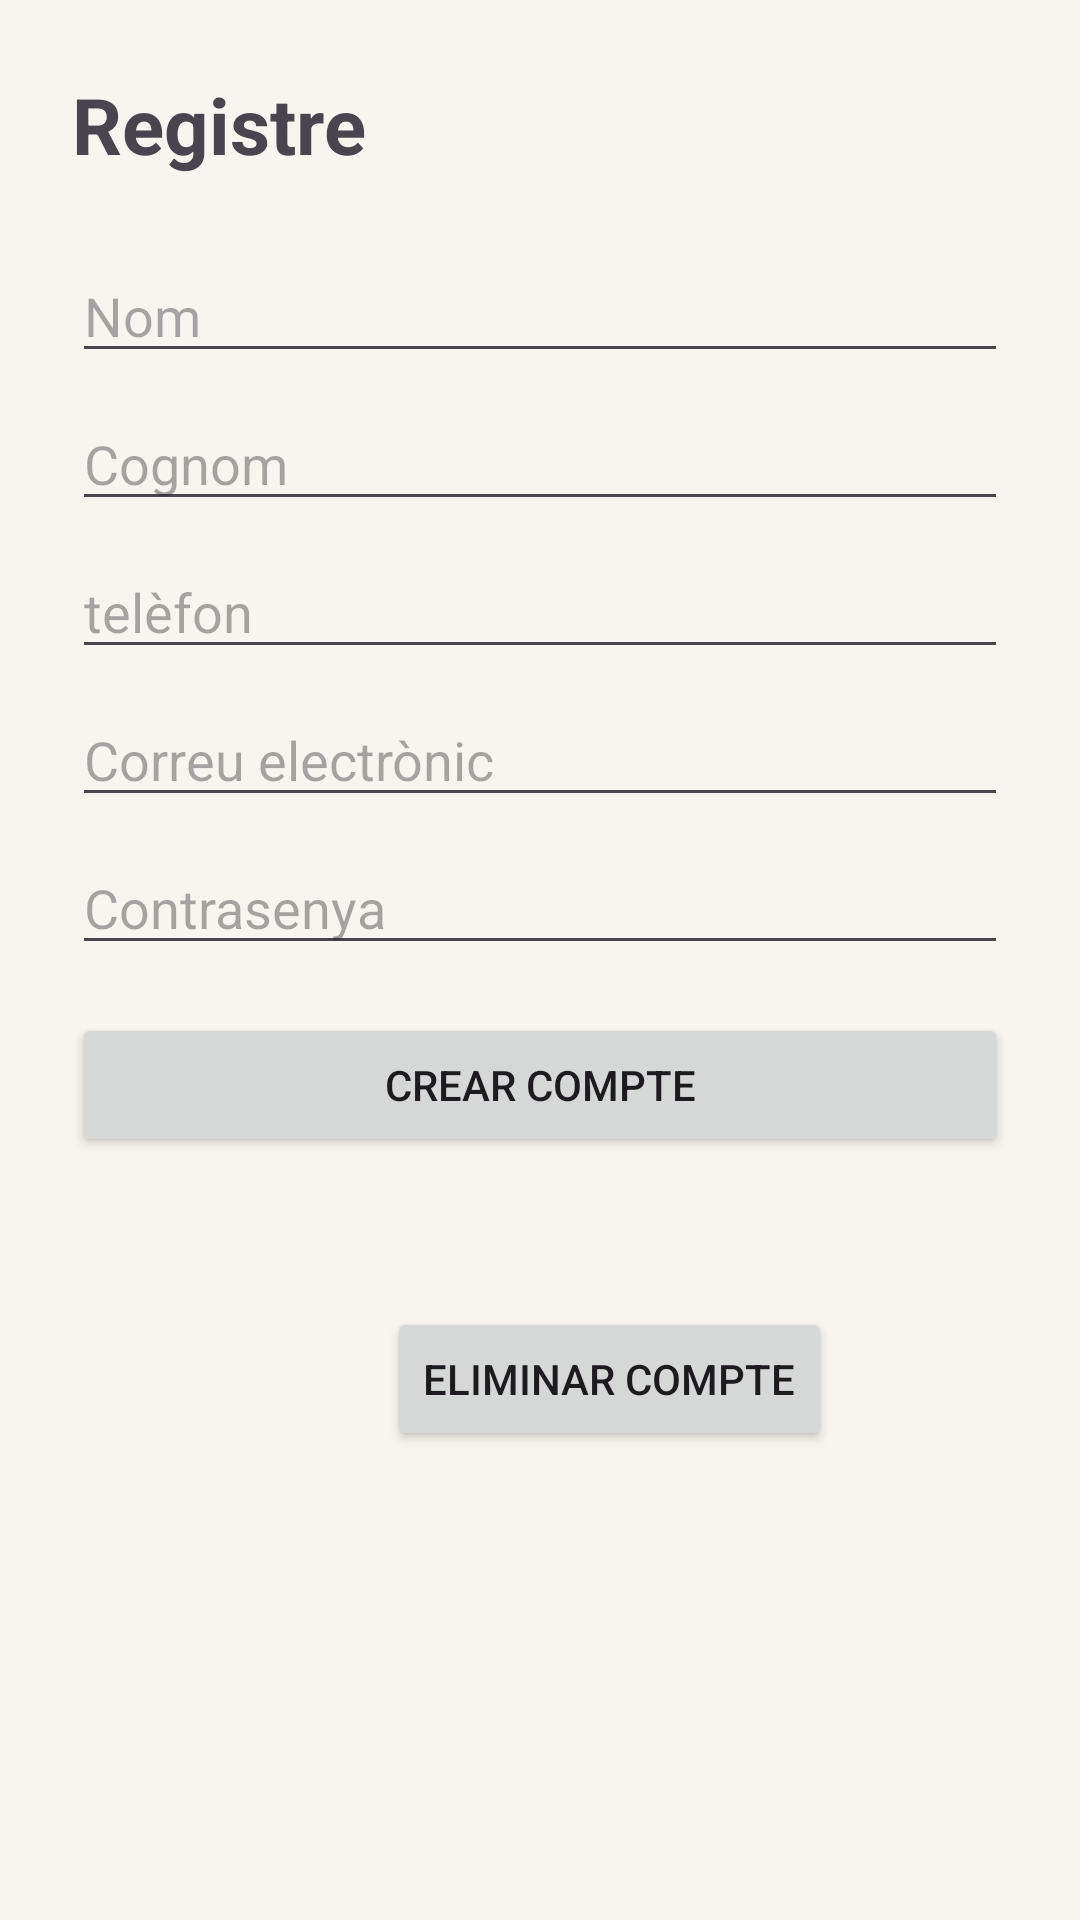

The Android layout XML behind this screen, and the referenced resources:
<!-- AndroidManifest.xml: application theme Theme.Cafeteria -->
<!-- res/layout/activity_registre.xml -->
<?xml version="1.0" encoding="utf-8"?>
<ScrollView xmlns:android="http://schemas.android.com/apk/res/android"
    android:layout_width="match_parent"
    android:layout_height="match_parent">

    <LinearLayout
        android:id="@+id/main"
        android:layout_width="match_parent"
        android:layout_height="wrap_content"
        android:padding="24dp"
        android:orientation="vertical">

        <TextView
            android:layout_width="wrap_content"
            android:layout_height="wrap_content"
            android:text="@string/registre"
            android:textSize="26sp"
            android:textStyle="bold"
            android:layout_marginBottom="24dp"/>

        <EditText
            android:id="@+id/etNom"
            android:hint="@string/nom"
            android:layout_width="match_parent"
            android:layout_height="wrap_content"/>

        <EditText
            android:id="@+id/etCognom"
            android:hint="@string/cognom"
            android:layout_width="match_parent"
            android:layout_height="wrap_content"
            android:layout_marginTop="8dp"/>

        <EditText
            android:id="@+id/etTelefon"
            android:hint="@string/telefon"
            android:inputType="phone"
            android:layout_width="match_parent"
            android:layout_height="wrap_content"
            android:layout_marginTop="8dp"/>

        <EditText
            android:id="@+id/etEmail"
            android:hint="@string/correu_electronic"
            android:inputType="textEmailAddress"
            android:layout_width="match_parent"
            android:layout_height="wrap_content"
            android:layout_marginTop="8dp"/>

        <EditText
            android:id="@+id/etPassword"
            android:hint="@string/contrasenya"
            android:inputType="textPassword"
            android:layout_width="match_parent"
            android:layout_height="wrap_content"
            android:layout_marginTop="8dp"/>

        <Button
            android:id="@+id/btnRegister"
            android:text="@string/crear_compte"
            android:layout_width="match_parent"
            android:layout_height="wrap_content"
            android:layout_marginTop="16dp"/>

        <Button
            android:id="@+id/btnDelete"
            android:layout_width="wrap_content"
            android:layout_height="wrap_content"
            android:layout_marginLeft="105dp"
            android:layout_marginTop="50dp"
            android:text="@string/eliminar_compte" />

    </LinearLayout>

</ScrollView>
<!-- resources referenced by this layout -->
<resources>
  <string name="cognom">Cognom</string>
  <string name="contrasenya">Contrasenya</string>
  <string name="correu_electronic">Correu electrònic</string>
  <string name="crear_compte">Crear compte</string>
  <string name="eliminar_compte">Eliminar compte</string>
  <string name="nom">Nom</string>
  <string name="registre">Registre</string>
  <string name="telefon">telèfon</string>
  <style name="Theme.Cafeteria" parent="Base.Theme.Cafeteria">
          <item name="android:navigationBarColor">@color/colorPrimary</item>
          <item name="android:statusBarColor">@color/bg_bottom_nav</item>
          <item name="android:windowLightStatusBar">?attr/isLightTheme</item>
      </style>
  <style name="Base.Theme.Cafeteria" parent="Theme.Material3.DayNight.NoActionBar">
          <item name="materialButtonStyle">@style/Widget.Cafeteria.Button</item>
          
          <item name="colorPrimary">@color/colorPrimary</item>
          <item name="colorPrimaryContainer">@color/colorPrimaryVariant</item>
          <item name="colorSecondary">@color/colorSecondary</item>
          <item name="android:windowBackground">@color/background</item>
      </style>
  <color name="colorPrimary">#ccc1b5</color>
  <color name="bg_bottom_nav">#f0e0d0</color>
  <style name="Widget.Cafeteria.Button" parent="Widget.Material3.Button">
          
          <item name="backgroundTint">@color/colorButtonBackground</item>
          
          <item name="android:textColor">@color/colorButtonText</item>
      </style>
  <color name="colorPrimaryVariant">#906D56</color>
  <color name="colorSecondary">#552f08</color>
  <color name="background">#F8F5F0</color>
  <color name="colorButtonBackground">#552f08</color>
  <color name="colorButtonText">#FFFFFF</color>
</resources>
